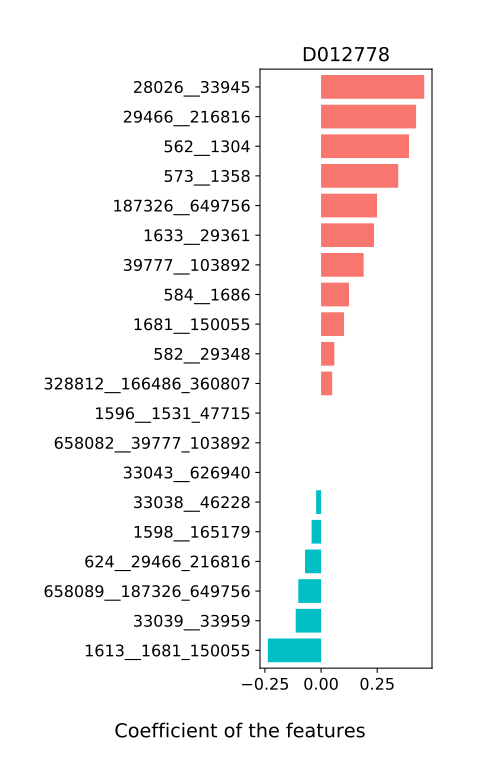

Values plotted in this chart, from the file beside it:
, D012778
1613__1681_150055, -0.2371
658082__39777_103892, 0.0
1596__1531_47715, 0.0
545__571_851, 0.0
100886__1598_165179, 0.0
638849__33039_33959, 0.0
1531__47715, 0.0
33043__626940, 0.0
1598__165179, -0.04201
571__851, 0.0
28026__33945, 0.4591
1681__150055, 0.1023
1680__584_1686, 0.0
28025__573_1358, 0.0
457412__33038_46228, 0.0
658089__187326_649756, -0.1015
1308__582_29348, 0.0
357276__853_1351, 0.0
582__29348, 0.05912
853__1351, 0.0
584__1686, 0.1244
39777__103892, 0.1894
573__1358, 0.3436
624__29466_216816, -0.07135
187326__649756, 0.2492
562__1304, 0.3916
33039__33959, -0.1129
328812__166486_360807, 0.0494
166486__360807, 0.0
29466__216816, 0.4231
1633__29361, 0.2356
33038__46228, -0.02206
